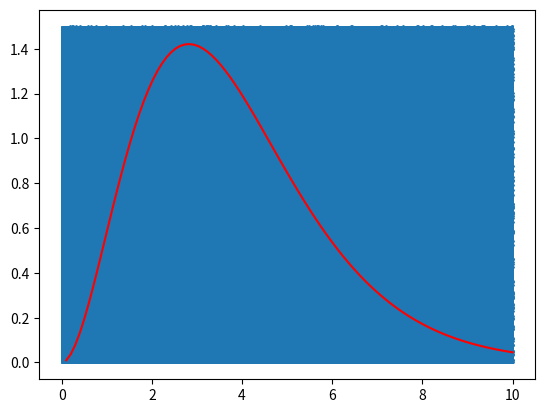

Reproduce this figure in Python.
import random
import numpy as np
import matplotlib.pyplot as plt


def f(x):
    return (x**3) / ((np.e)**x - 1)


height = 1.5
width = 10
num_coordinates = 1000000

coordinates_x = np.random.uniform(0, width, num_coordinates)
coordinates_y = np.random.uniform(0, height, num_coordinates)

ns = np.sum(coordinates_y <= f(coordinates_x))

x = np.linspace(0, width, 100)

plt.plot(x, f(x), color='red')

plt.scatter(coordinates_x, coordinates_y, s=1)

area = (height * width * ns) / num_coordinates
print('Area:', area)

plt.show()
